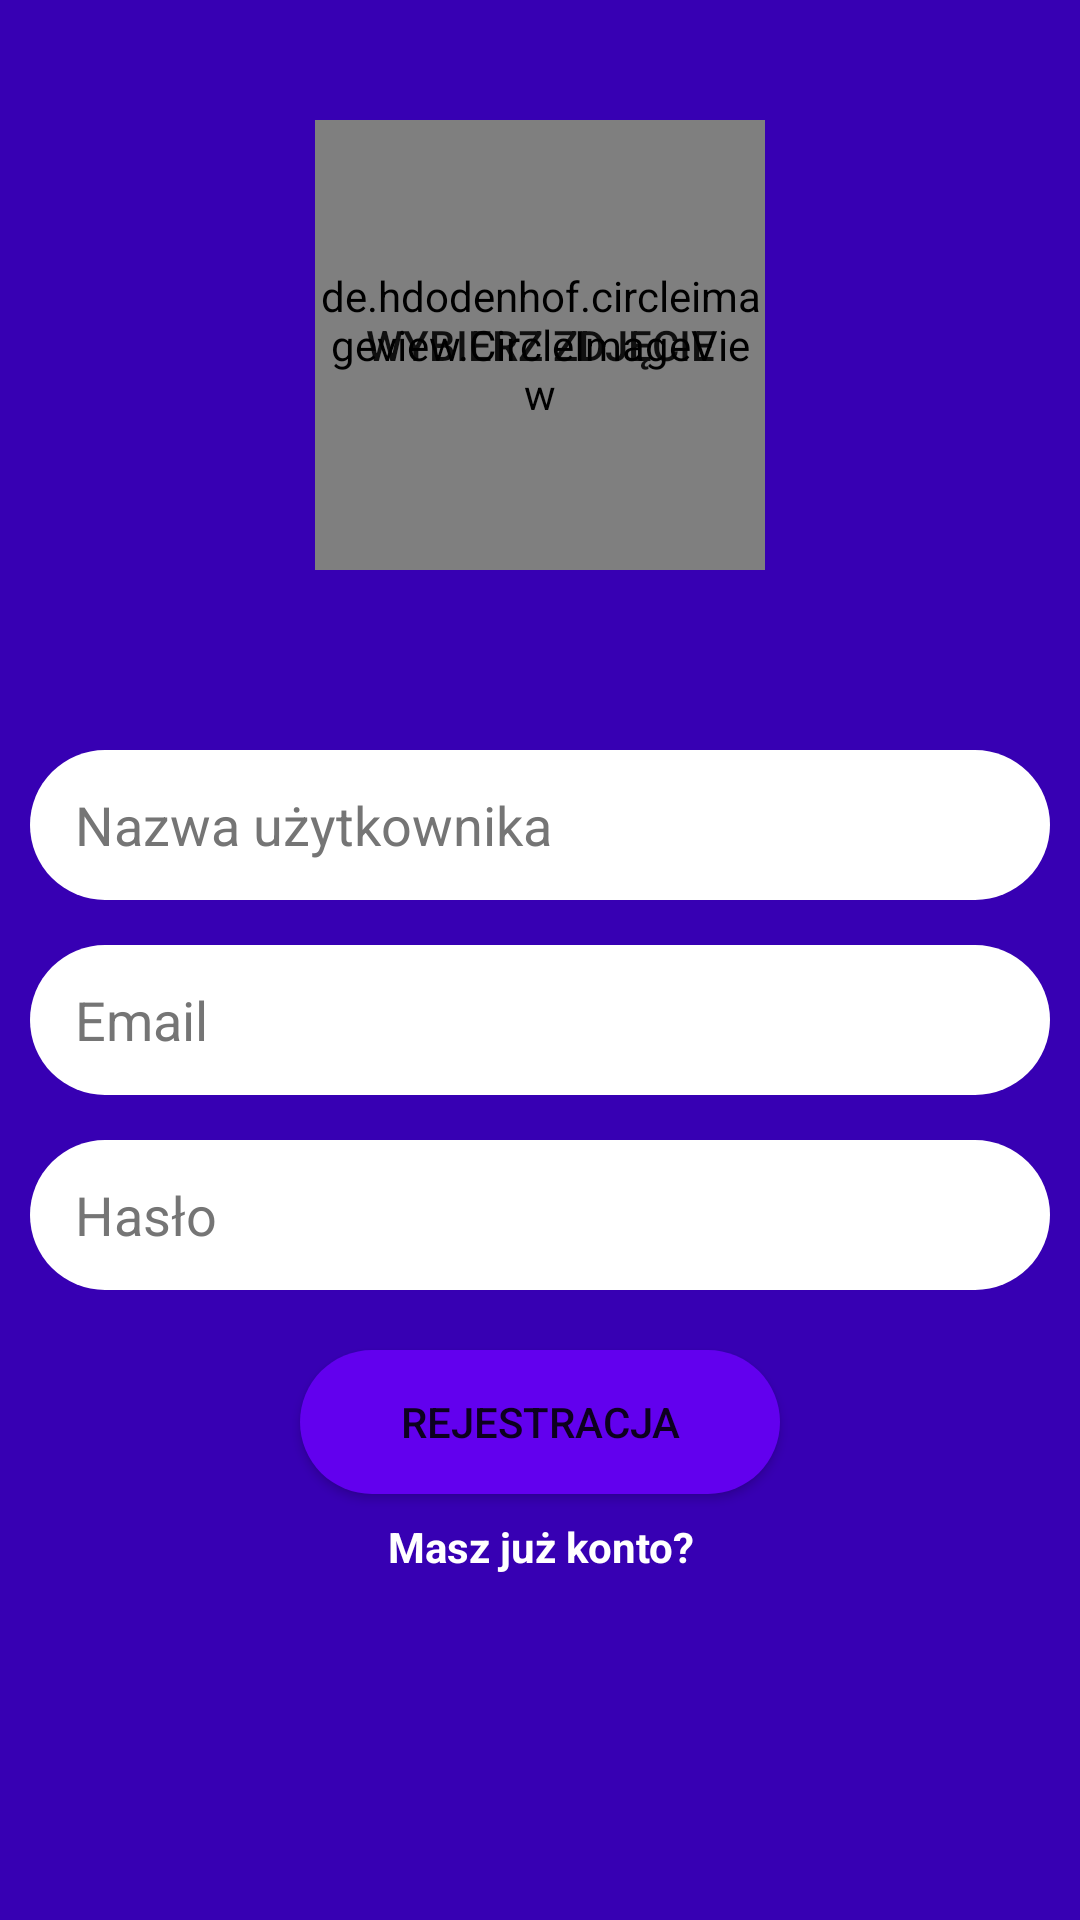

Layout XML and referenced resources for this Android screen:
<!-- AndroidManifest.xml: application theme Theme.Komunikat -->
<!-- res/layout/activity_register.xml -->
<?xml version="1.0" encoding="utf-8"?>
<androidx.constraintlayout.widget.ConstraintLayout xmlns:android="http://schemas.android.com/apk/res/android"
    xmlns:app="http://schemas.android.com/apk/res-auto"
    xmlns:tools="http://schemas.android.com/tools"
    android:layout_width="match_parent"
    android:layout_height="match_parent"
    android:background="@color/purple_700"
    tools:context=".Activities.auth.RegisterActivity">

    <EditText
        android:id="@+id/register_username"
        android:layout_width="0dp"
        android:layout_height="50dp"
        android:layout_marginStart="10dp"
        android:layout_marginTop="250dp"
        android:layout_marginEnd="10dp"
        android:background="@drawable/round_msg_box"
        android:ems="10"
        android:hint="Nazwa użytkownika"
        android:importantForAutofill="yes"
        android:inputType="textPersonName"
        android:paddingLeft="15dp"
        android:textColorHint="#757575"
        app:layout_constraintEnd_toEndOf="parent"
        app:layout_constraintHorizontal_bias="0.497"
        app:layout_constraintStart_toStartOf="parent"
        app:layout_constraintTop_toTopOf="parent" />

    <EditText
        android:id="@+id/register_password"
        android:layout_width="0dp"
        android:layout_height="50dp"
        android:layout_marginStart="10dp"
        android:layout_marginTop="15dp"
        android:layout_marginEnd="10dp"
        android:background="@drawable/round_msg_box"
        android:ems="10"
        android:hint="Hasło"
        android:inputType="textPassword"
        android:paddingLeft="15dp"
        android:textColorHint="#757575"
        app:layout_constraintEnd_toEndOf="parent"
        app:layout_constraintStart_toStartOf="parent"
        app:layout_constraintTop_toBottomOf="@+id/register_email"
        android:autofillHints="no" />

    <EditText
        android:id="@+id/register_email"
        android:layout_width="0dp"
        android:layout_height="50dp"
        android:layout_marginStart="10dp"
        android:layout_marginTop="15dp"
        android:layout_marginEnd="10dp"
        android:background="@drawable/round_msg_box"
        android:ems="10"
        android:hint="Email"
        android:inputType="textEmailAddress"
        android:paddingLeft="15dp"
        android:textColorHint="#757575"
        app:layout_constraintEnd_toEndOf="parent"
        app:layout_constraintStart_toStartOf="parent"
        app:layout_constraintTop_toBottomOf="@+id/register_username"
        android:autofillHints="yes" />

    <Button
        android:id="@+id/register_register_btn"
        android:backgroundTint="@color/purple_500"
        android:layout_width="0dp"
        android:layout_height="wrap_content"
        android:layout_marginStart="100dp"
        android:layout_marginLeft="100dp"
        android:layout_marginTop="20dp"
        android:layout_marginEnd="100dp"
        android:layout_marginRight="100dp"
        android:background="@drawable/round_btn"
        android:text="Rejestracja"
        app:layout_constraintEnd_toEndOf="parent"
        app:layout_constraintStart_toStartOf="parent"
        app:layout_constraintTop_toBottomOf="@+id/register_password" />

    <TextView
        android:id="@+id/register_redirect_to_login"
        android:layout_width="wrap_content"
        android:layout_height="wrap_content"
        android:layout_marginTop="8dp"
        android:ems="10"
        android:inputType="textPersonName"
        android:text="Masz już konto?"
        android:gravity="center"
        android:textColor="@color/white"
        android:textStyle="bold"
        app:layout_constraintEnd_toEndOf="@+id/register_register_btn"
        app:layout_constraintHorizontal_bias="0.489"
        app:layout_constraintStart_toStartOf="@+id/register_register_btn"
        app:layout_constraintTop_toBottomOf="@+id/register_register_btn" />

    <Button
        android:id="@+id/register_photo"
        android:layout_width="150dp"
        android:layout_height="150dp"
        android:layout_marginTop="30dp"
        android:layout_marginBottom="50dp"
        android:background="@drawable/select_photo"
        android:text="Wybierz zdjęcie"
        app:layout_constraintBottom_toTopOf="@+id/register_username"
        app:layout_constraintEnd_toEndOf="@+id/register_username"
        app:layout_constraintStart_toStartOf="@+id/register_username"
        app:layout_constraintTop_toTopOf="parent" />

    <de.hdodenhof.circleimageview.CircleImageView
        android:id="@+id/register_selectphoto_imageview"
        app:civ_border_width="4dp"
        android:layout_width="150dp"
        android:layout_height="150dp"
        app:layout_constraintBottom_toBottomOf="@+id/register_photo"
        app:layout_constraintEnd_toEndOf="@+id/register_photo"
        app:layout_constraintStart_toStartOf="@+id/register_photo"
        app:layout_constraintTop_toTopOf="@+id/register_photo" />

</androidx.constraintlayout.widget.ConstraintLayout>
<!-- resources referenced by this layout -->
<resources>
  <color name="purple_500">#FF6200EE</color>
  <color name="purple_700">#FF3700B3</color>
  <color name="white">#FFFFFFFF</color>
  <!-- drawable round_btn (drawable) -->
  <?xml version="1.0" encoding="utf-8"?>
  <shape xmlns:android="http://schemas.android.com/apk/res/android">
      <solid android:color="@android:color/holo_purple" />
      <corners android:radius="1000dp"></corners>
  
  </shape>
  <!-- drawable round_msg_box (drawable) -->
  <?xml version="1.0" encoding="utf-8"?>
  <shape xmlns:android="http://schemas.android.com/apk/res/android">
      <solid android:color="@android:color/white" />
      <corners android:radius="25dp"></corners>
  
  </shape>
  <style name="Theme.Komunikat" parent="Theme.MaterialComponents.DayNight.DarkActionBar">
          
          <item name="colorPrimary">@color/purple_500</item>
          <item name="colorPrimaryVariant">@color/purple_700</item>
          <item name="colorOnPrimary">@color/white</item>
          
          <item name="colorSecondary">@color/teal_200</item>
          <item name="colorSecondaryVariant">@color/teal_700</item>
          <item name="colorOnSecondary">@color/black</item>
          
          <item name="android:statusBarColor">?attr/colorPrimaryVariant</item>
          
      </style>
  <color name="teal_200">#FF03DAC5</color>
  <color name="teal_700">#FF018786</color>
  <color name="black">#FF000000</color>
</resources>
